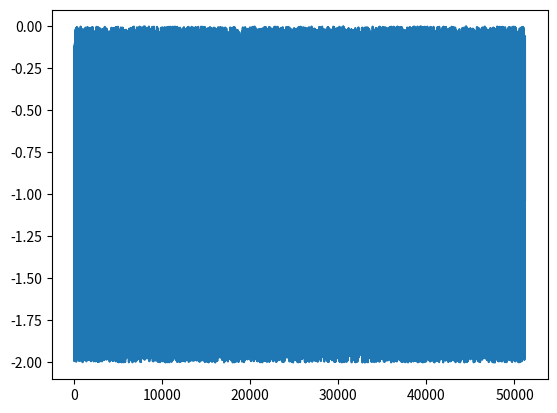

Recreate this plot in Python.
import random
import numpy as np
import matplotlib.pyplot as plt

N = 51200
x = np.arange(0, N)
y = np.zeros(N)

for i in range(N):
    y[i] = random.uniform(-2,0)

mean = np.mean(y)

print(mean)

plt.plot(x, y)
plt.show()